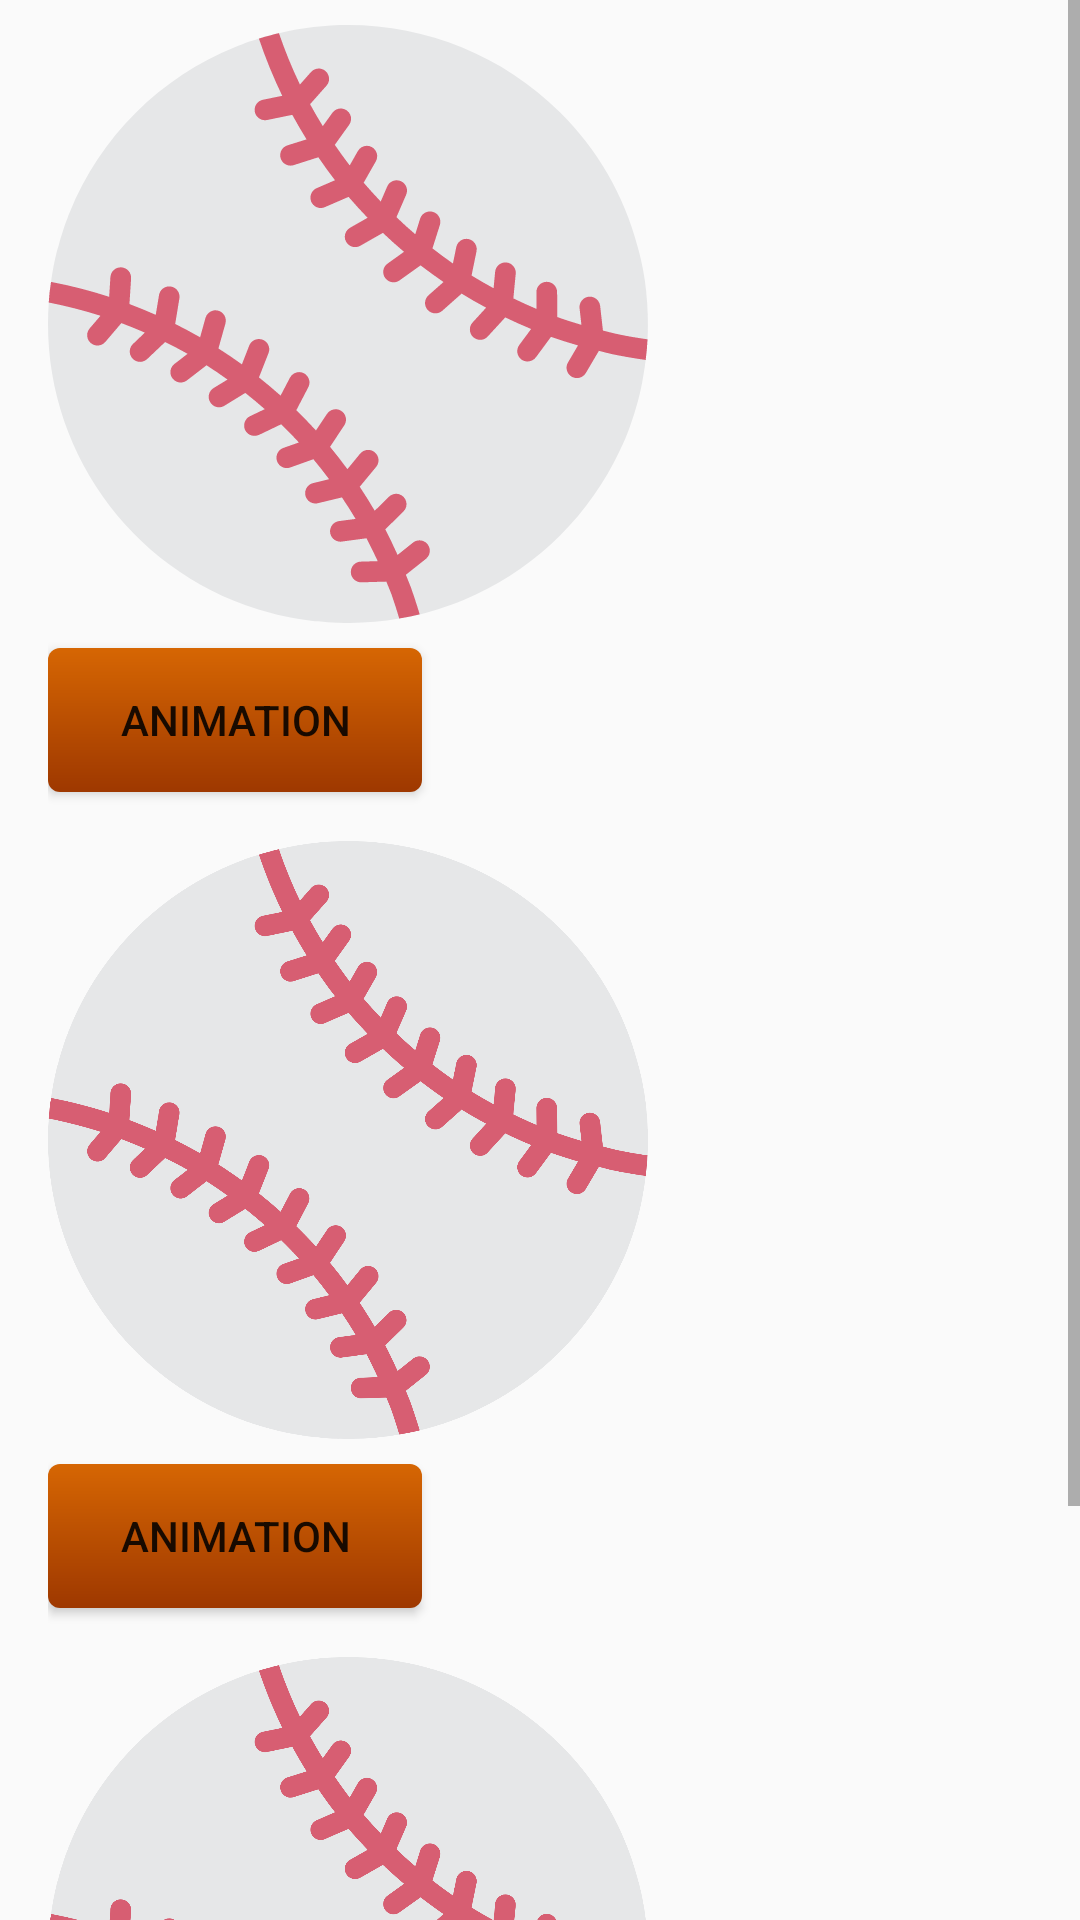

Here is an Android app screen rendered from its layout file. Give the layout XML and the strings, colors and styles it references.
<!-- AndroidManifest.xml: application theme AppTheme -->
<!-- res/layout/activity_animation.xml -->
<?xml version="1.0" encoding="utf-8"?>
<ScrollView xmlns:android="http://schemas.android.com/apk/res/android"
    xmlns:app="http://schemas.android.com/apk/res-auto"
    xmlns:tools="http://schemas.android.com/tools"
    android:layout_width="match_parent"
    android:layout_height="match_parent"
    tools:context=".AnimationActivity">
    
    <LinearLayout
        android:layout_width="match_parent"
        android:layout_height="match_parent"
        android:orientation="vertical"
        android:paddingLeft="16dp"
        android:paddingRight="16dp">
        
        <ImageView
            android:layout_width="200dp"
            android:layout_height="200dp"
            android:layout_marginTop="8dp"
            android:layout_marginBottom="8dp"
            android:src="@drawable/ic_baseball"
            android:id="@+id/animation_activity_image_view_1"/>
        <Button
            android:layout_width="wrap_content"
            android:layout_height="wrap_content"
            android:layout_marginBottom="8dp"
            android:id="@+id/animation_activity_button_x_and_y"
            android:background="@drawable/gradient_button_signup"
            android:text="Animation"/>

        <ImageView
            android:layout_width="200dp"
            android:layout_height="200dp"
            android:layout_marginTop="8dp"
            android:layout_marginBottom="8dp"
            android:src="@drawable/ic_baseball"
            android:id="@+id/animation_activity_image_view_2"/>
        <Button
            android:layout_width="wrap_content"
            android:layout_height="wrap_content"
            android:layout_marginBottom="8dp"
            android:id="@+id/animation_activity_button_beta_and_alfa"
            android:background="@drawable/gradient_button_signup"
            android:text="Animation"/>

        <ImageView
            android:layout_width="200dp"
            android:layout_height="200dp"
            android:layout_marginTop="8dp"
            android:layout_marginBottom="8dp"
            android:src="@drawable/ic_baseball"
            android:id="@+id/animation_activity_image_view_3"/>
        <Button
            android:layout_width="wrap_content"
            android:layout_height="wrap_content"
            android:layout_marginBottom="8dp"
            android:id="@+id/animation_activity_button_rotation"
            android:background="@drawable/gradient_button_signup"
            android:text="Animation"/>
        
    </LinearLayout>

</ScrollView>
<!-- resources referenced by this layout -->
<resources>
  <!-- drawable gradient_button_signup (drawable) -->
  <?xml version="1.0" encoding="utf-8"?>
  <shape xmlns:android="http://schemas.android.com/apk/res/android">
  
  
      <gradient android:angle="90"
          android:startColor="@color/colorAccentDark"
          android:endColor="@color/colorAccent"></gradient>
      <corners android:radius="4dp"></corners>
  
      <padding android:top="4dp" android:bottom="4dp" android:left="24dp"
          android:right="24dp"></padding>
  
  </shape>
  <!-- drawable ic_baseball: vector/xml drawable (drawable, 9199 chars, omitted) -->
  <style name="AppTheme" parent="Theme.AppCompat.Light.NoActionBar">
          <item name="colorPrimary">@color/colorPrimary</item>
          <item name="colorPrimaryDark">@color/colorPrimaryDark</item>
          <item name="colorAccent">@color/colorAccent</item>
      </style>
  <color name="colorAccentDark">#9e3800</color>
  <color name="colorAccent">#d66603</color>
  <color name="colorPrimary">#ff09da</color>
  <color name="colorPrimaryDark">#c700a8</color>
</resources>
